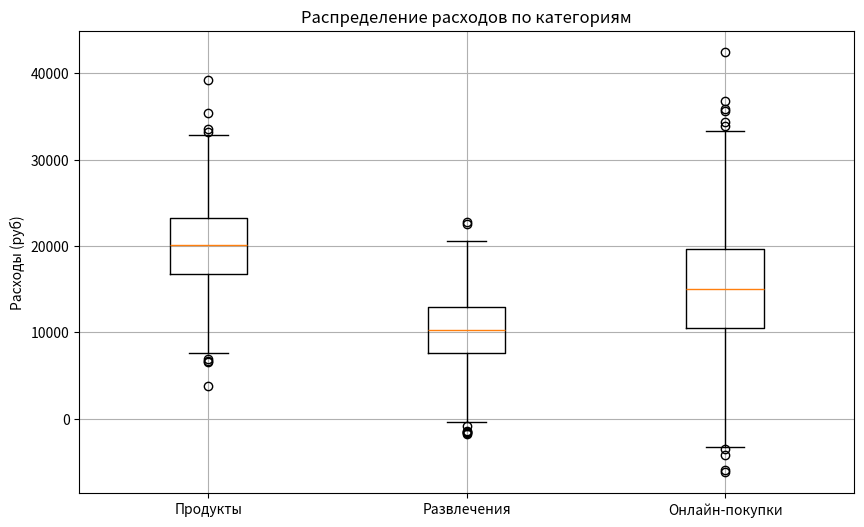
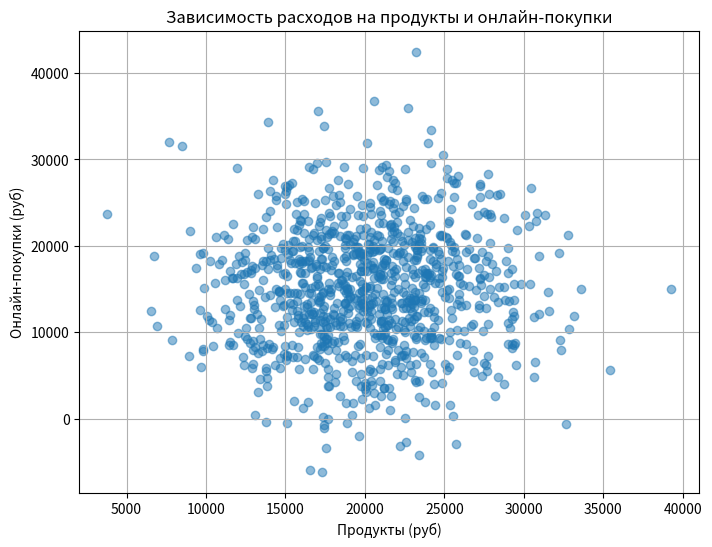

Write the Python code that produced these figures, in order.
import numpy as np
import matplotlib.pyplot as plt

#1
np.random.seed(42) 
products = np.random.normal(20000, 5000, 1000)
entertainment = np.random.normal(10000, 4000, 1000)
online = np.random.normal(15000, 7000, 1000)

#2
expenses_matrix = np.column_stack((products, entertainment, online))
total_expenses = np.sum(expenses_matrix, axis=1)  # axis=1 суммирует по строкам
correlation_matrix = np.corrcoef(expenses_matrix, rowvar=False)
print("Матрица корреляции:\n", correlation_matrix)

#3
top_5_percent_threshold = np.percentile(total_expenses, 95)
top_5_percent_indices = np.where(total_expenses >= top_5_percent_threshold)
top_5_percent_expenses = total_expenses[top_5_percent_indices]

total_expenses_all = np.sum(total_expenses)
total_expenses_top_5_percent = np.sum(top_5_percent_expenses)
percentage_of_total = (total_expenses_top_5_percent / total_expenses_all) * 100
print(f"Топ-5% клиентов формируют {percentage_of_total:.2f}% общих расходов.")

#4
plt.figure(figsize=(10, 6))
plt.boxplot([products, entertainment, online], labels=['Продукты', 'Развлечения', 'Онлайн-покупки'])
plt.ylabel('Расходы (руб)')
plt.title('Распределение расходов по категориям')
plt.grid(True)
plt.show()

plt.figure(figsize=(8, 6))
plt.scatter(products, online, alpha=0.5)
plt.xlabel('Продукты (руб)')
plt.ylabel('Онлайн-покупки (руб)')
plt.title('Зависимость расходов на продукты и онлайн-покупки')
plt.grid(True)
plt.show()